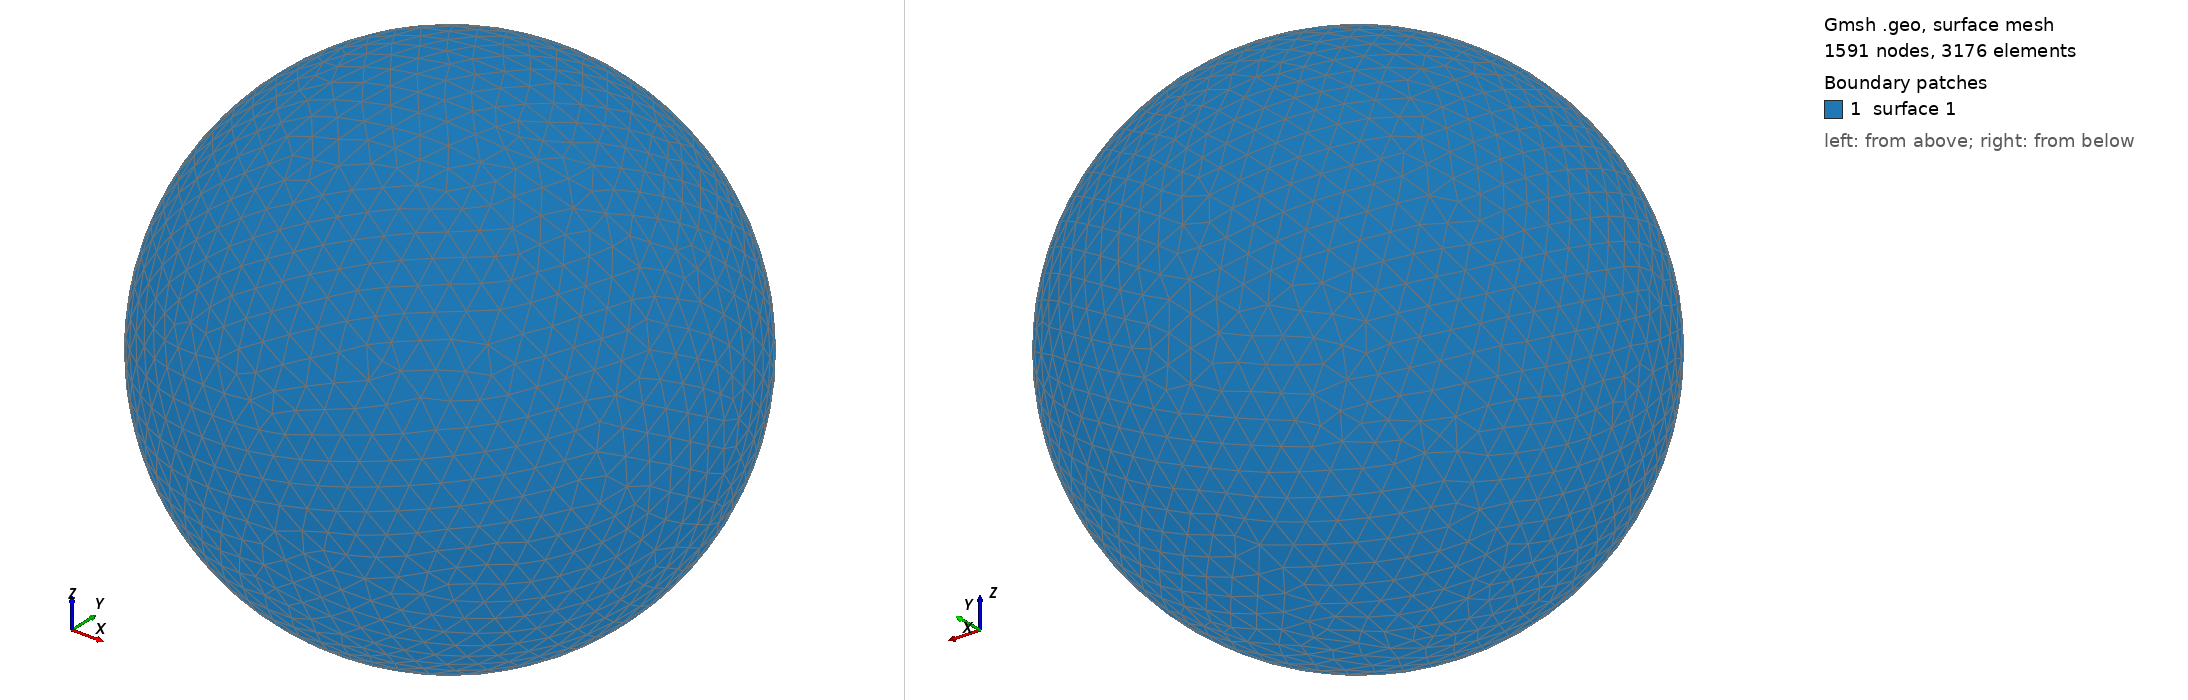

Gmsh geometry script, surface-meshed: 1591 nodes, 3176 surface elements. Boundary patches (legend numbers): 1 surface 1. Left view from above one corner, right view from below the opposite corner. The script declares no physical surfaces, so the legend lists its geometric surfaces. The drawing asked Gmsh for element sizes between 1% and 20% of the model's largest extent; the script's own settings can give other sizes.

=== shot1524.geo (drawn) ===
SetFactory("OpenCASCADE");
Point(1) = {0,0,0,0};
Sphere(1) = {0,0,0,0.05707000};
MeshSize{ PointsOf{ Surface{:}; } } = 0.005707000;
Mesh.ElementOrder=1;
Mesh.Format=39;
